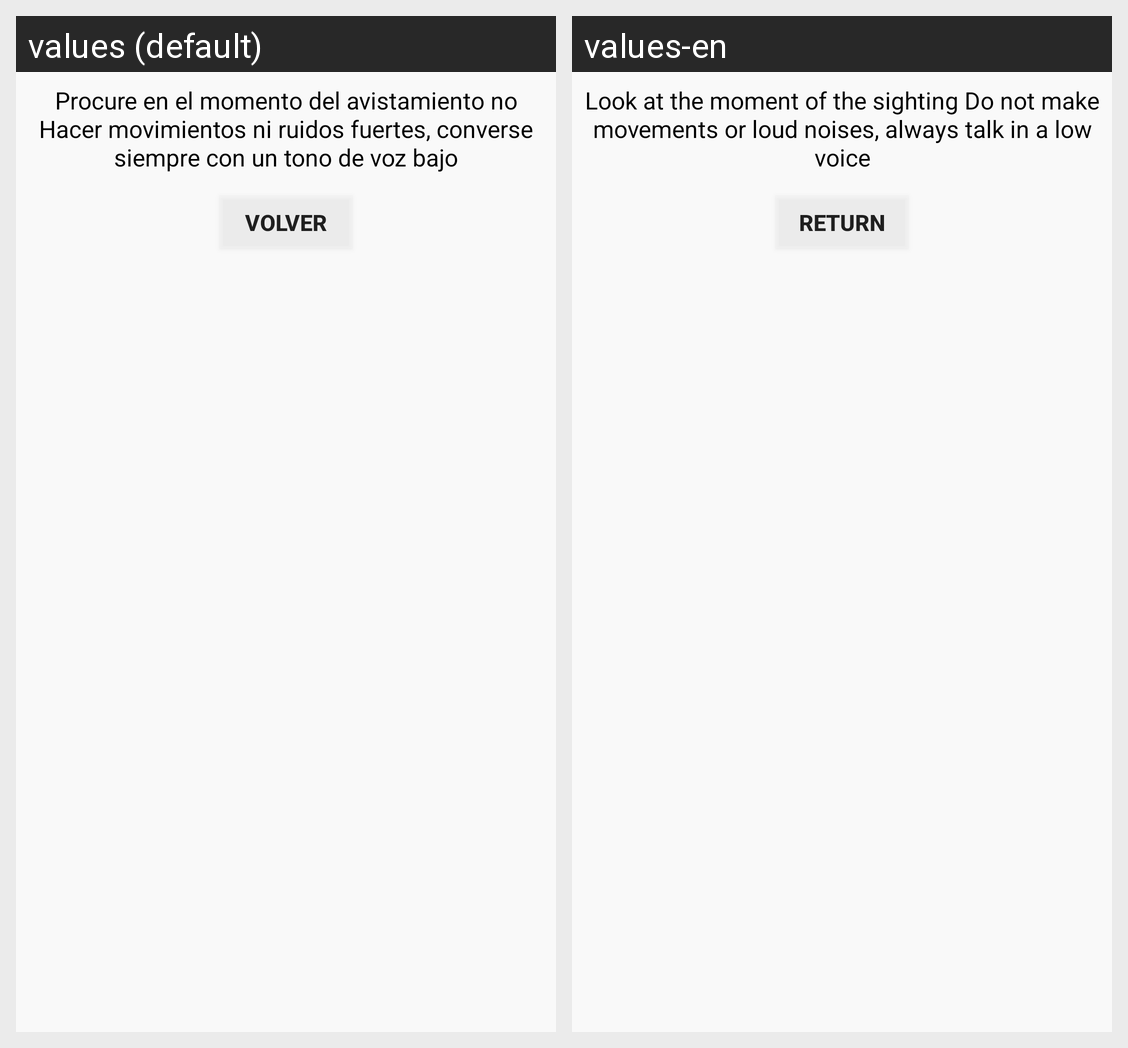

Locale-by-locale string values for the Android screen shown in this grid:
Android screen res/layout/reco4.xml rendered under 2 locales, left to right: values (default), values-en. Device: Nexus 5 (rendered at 1080×1920; each locale shown at half size, 540×960, under a caption strip naming it); theme AppTheme.
Strings drawn on this screen, with the default value and each locale's value (text and hints the layout hard-codes, and strings that could not be matched under every locale, appear in the picture but are not listed):

recor4
  values: Procure en el momento del avistamiento no Hacer movimientos ni ruidos fuertes, converse siempre con un tono de voz bajo
  values-en: Look at the moment of the sighting Do not make movements or loud noises, always talk in a low voice

filtro3
  values: Volver
  values-en: Return
